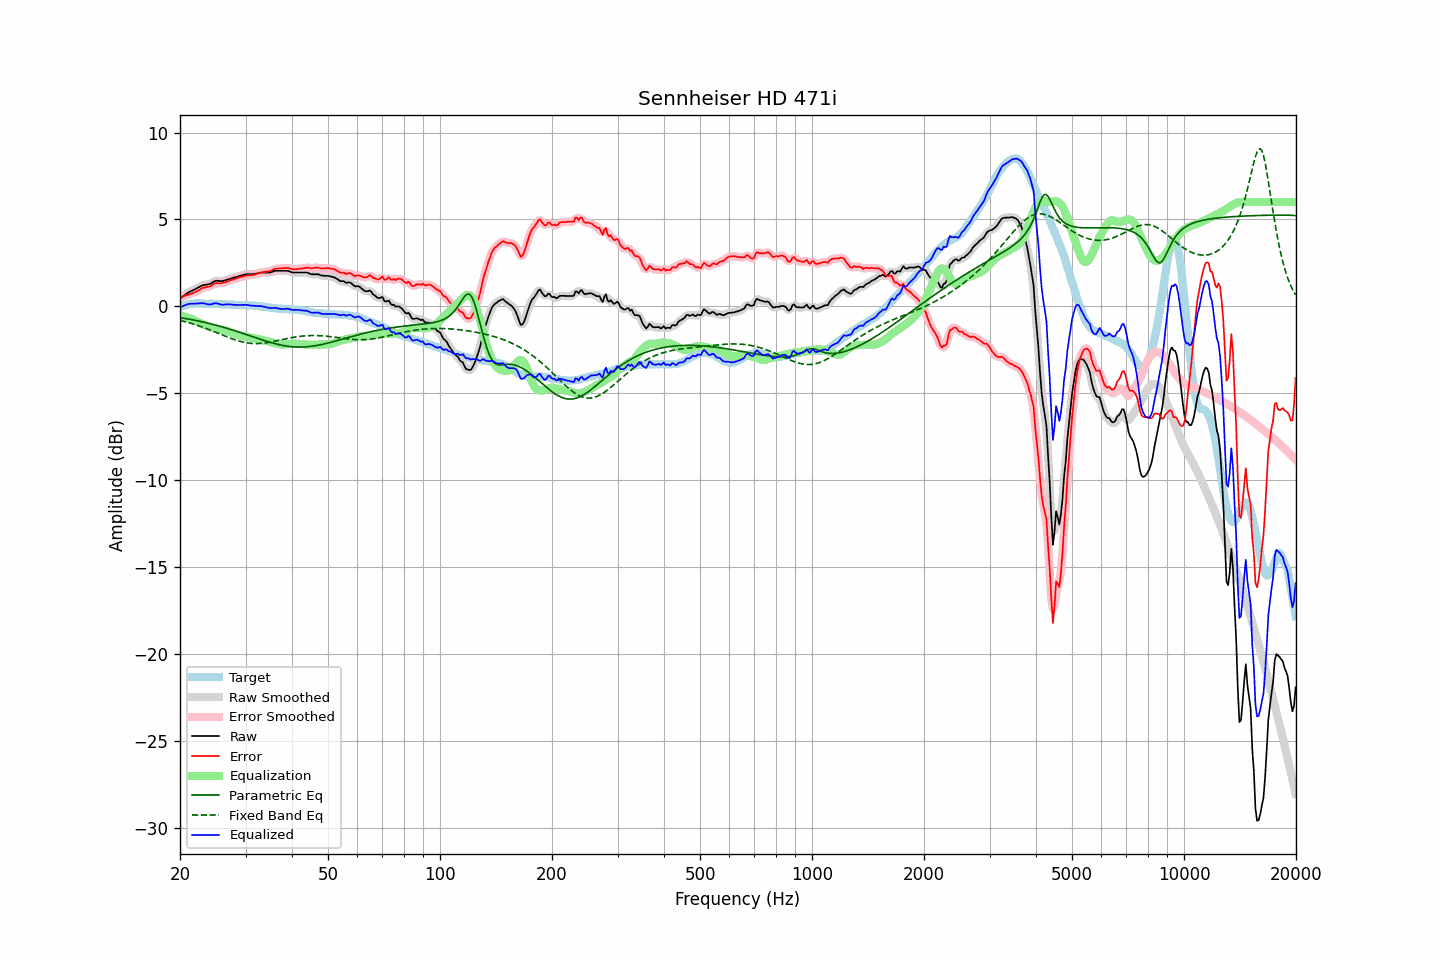

Values plotted in this chart, from the file beside it:
frequency, raw, error, smoothed, error_smoothed, equalization, parametric_eq, fixed_band_eq, equalized_raw, equalized_smoothed, target
20.00, 0.45, 0.51, 0.45, 0.51, -0.52, -0.65, -0.81, -0.07, -0.07, -0.06
20.20, 0.52, 0.54, 0.52, 0.54, -0.54, -0.67, -0.83, -0.02, -0.02, -0.02
20.40, 0.58, 0.56, 0.59, 0.57, -0.57, -0.68, -0.86, 0.01, 0.02, 0.02
20.61, 0.65, 0.61, 0.65, 0.60, -0.60, -0.70, -0.88, 0.05, 0.06, 0.04
20.81, 0.72, 0.64, 0.72, 0.64, -0.63, -0.71, -0.91, 0.10, 0.09, 0.08
21.02, 0.78, 0.66, 0.78, 0.67, -0.66, -0.73, -0.93, 0.12, 0.12, 0.12
21.23, 0.83, 0.70, 0.83, 0.69, -0.69, -0.75, -0.96, 0.14, 0.14, 0.13
21.44, 0.87, 0.72, 0.88, 0.73, -0.73, -0.76, -0.99, 0.14, 0.15, 0.15
21.66, 0.92, 0.76, 0.92, 0.76, -0.77, -0.78, -1.01, 0.15, 0.15, 0.16
21.87, 0.96, 0.80, 0.97, 0.80, -0.81, -0.80, -1.04, 0.15, 0.15, 0.16
22.09, 1.01, 0.84, 1.01, 0.84, -0.86, -0.82, -1.07, 0.16, 0.16, 0.17
22.31, 1.06, 0.89, 1.06, 0.89, -0.90, -0.84, -1.10, 0.16, 0.16, 0.17
22.54, 1.11, 0.94, 1.12, 0.95, -0.95, -0.86, -1.13, 0.16, 0.17, 0.17
22.76, 1.16, 1.00, 1.16, 1.00, -0.99, -0.88, -1.17, 0.17, 0.18, 0.16
22.99, 1.21, 1.06, 1.20, 1.05, -1.02, -0.90, -1.20, 0.19, 0.18, 0.15
23.22, 1.22, 1.07, 1.23, 1.08, -1.06, -0.92, -1.23, 0.16, 0.17, 0.15
23.45, 1.24, 1.10, 1.24, 1.10, -1.10, -0.94, -1.27, 0.15, 0.15, 0.14
23.69, 1.25, 1.11, 1.25, 1.11, -1.13, -0.96, -1.30, 0.12, 0.12, 0.14
23.92, 1.27, 1.14, 1.28, 1.14, -1.17, -0.99, -1.34, 0.11, 0.11, 0.14
24.16, 1.30, 1.16, 1.31, 1.17, -1.20, -1.01, -1.37, 0.10, 0.11, 0.15
24.40, 1.36, 1.22, 1.36, 1.22, -1.23, -1.03, -1.41, 0.14, 0.13, 0.15
24.65, 1.41, 1.28, 1.41, 1.27, -1.25, -1.06, -1.45, 0.16, 0.16, 0.14
24.89, 1.46, 1.33, 1.45, 1.32, -1.28, -1.08, -1.48, 0.18, 0.17, 0.14
25.14, 1.47, 1.34, 1.47, 1.33, -1.30, -1.10, -1.52, 0.17, 0.17, 0.13
25.39, 1.46, 1.33, 1.46, 1.33, -1.32, -1.13, -1.56, 0.14, 0.14, 0.13
25.65, 1.45, 1.33, 1.45, 1.33, -1.34, -1.15, -1.60, 0.11, 0.11, 0.12
25.91, 1.44, 1.33, 1.45, 1.33, -1.36, -1.18, -1.64, 0.09, 0.09, 0.11
26.16, 1.46, 1.35, 1.46, 1.35, -1.37, -1.21, -1.67, 0.09, 0.09, 0.11
26.43, 1.49, 1.38, 1.49, 1.38, -1.39, -1.23, -1.71, 0.10, 0.10, 0.11
26.69, 1.52, 1.41, 1.52, 1.41, -1.41, -1.26, -1.75, 0.11, 0.11, 0.11
26.96, 1.55, 1.45, 1.55, 1.45, -1.44, -1.29, -1.79, 0.11, 0.11, 0.10
27.23, 1.58, 1.48, 1.58, 1.48, -1.47, -1.32, -1.82, 0.11, 0.11, 0.10
27.50, 1.61, 1.51, 1.61, 1.51, -1.51, -1.35, -1.86, 0.10, 0.10, 0.10
27.77, 1.63, 1.54, 1.64, 1.54, -1.54, -1.37, -1.89, 0.09, 0.09, 0.09
28.05, 1.66, 1.57, 1.66, 1.57, -1.58, -1.40, -1.92, 0.09, 0.08, 0.09
28.33, 1.68, 1.61, 1.68, 1.61, -1.61, -1.43, -1.95, 0.07, 0.08, 0.08
28.62, 1.71, 1.64, 1.71, 1.64, -1.64, -1.46, -1.98, 0.07, 0.08, 0.08
28.90, 1.74, 1.67, 1.74, 1.67, -1.67, -1.49, -2.01, 0.08, 0.07, 0.08
29.19, 1.77, 1.70, 1.77, 1.69, -1.69, -1.53, -2.03, 0.08, 0.08, 0.07
29.48, 1.79, 1.71, 1.80, 1.72, -1.72, -1.56, -2.06, 0.08, 0.08, 0.08
29.78, 1.82, 1.75, 1.82, 1.74, -1.74, -1.59, -2.08, 0.08, 0.08, 0.07
30.08, 1.84, 1.76, 1.84, 1.76, -1.75, -1.62, -2.09, 0.09, 0.08, 0.08
30.38, 1.84, 1.78, 1.84, 1.78, -1.77, -1.65, -2.11, 0.07, 0.07, 0.06
30.68, 1.84, 1.78, 1.84, 1.79, -1.78, -1.68, -2.12, 0.06, 0.06, 0.06
30.99, 1.84, 1.79, 1.85, 1.79, -1.80, -1.71, -2.13, 0.04, 0.05, 0.05
31.30, 1.85, 1.81, 1.85, 1.80, -1.82, -1.74, -2.14, 0.04, 0.03, 0.05
31.61, 1.86, 1.82, 1.86, 1.82, -1.83, -1.78, -2.14, 0.03, 0.03, 0.05
31.93, 1.87, 1.85, 1.88, 1.85, -1.86, -1.81, -2.15, 0.02, 0.02, 0.02
32.24, 1.89, 1.88, 1.89, 1.87, -1.88, -1.84, -2.15, 0.01, 0.02, 0.01
32.57, 1.91, 1.90, 1.91, 1.91, -1.90, -1.87, -2.14, 0.01, 0.01, 0.01
32.89, 1.93, 1.93, 1.93, 1.93, -1.92, -1.90, -2.14, 0.01, 0.01, -0.00
33.22, 1.94, 1.96, 1.94, 1.96, -1.94, -1.93, -2.13, 0.00, -0.00, -0.02
33.55, 1.94, 1.97, 1.94, 1.97, -1.96, -1.96, -2.12, -0.02, -0.02, -0.02
33.89, 1.94, 1.99, 1.94, 1.98, -1.98, -1.99, -2.11, -0.04, -0.04, -0.04
34.23, 1.94, 1.99, 1.94, 1.99, -2.00, -2.02, -2.09, -0.06, -0.06, -0.05
34.57, 1.94, 2.01, 1.94, 2.01, -2.03, -2.04, -2.08, -0.08, -0.08, -0.07
34.92, 1.94, 2.02, 1.95, 2.03, -2.05, -2.07, -2.06, -0.11, -0.10, -0.08
35.27, 1.97, 2.05, 1.97, 2.06, -2.07, -2.10, -2.05, -0.10, -0.10, -0.08
35.62, 2.00, 2.11, 2.00, 2.10, -2.10, -2.12, -2.03, -0.10, -0.09, -0.10
35.97, 2.04, 2.16, 2.03, 2.14, -2.12, -2.15, -2.01, -0.08, -0.09, -0.12
... 635 more rows
